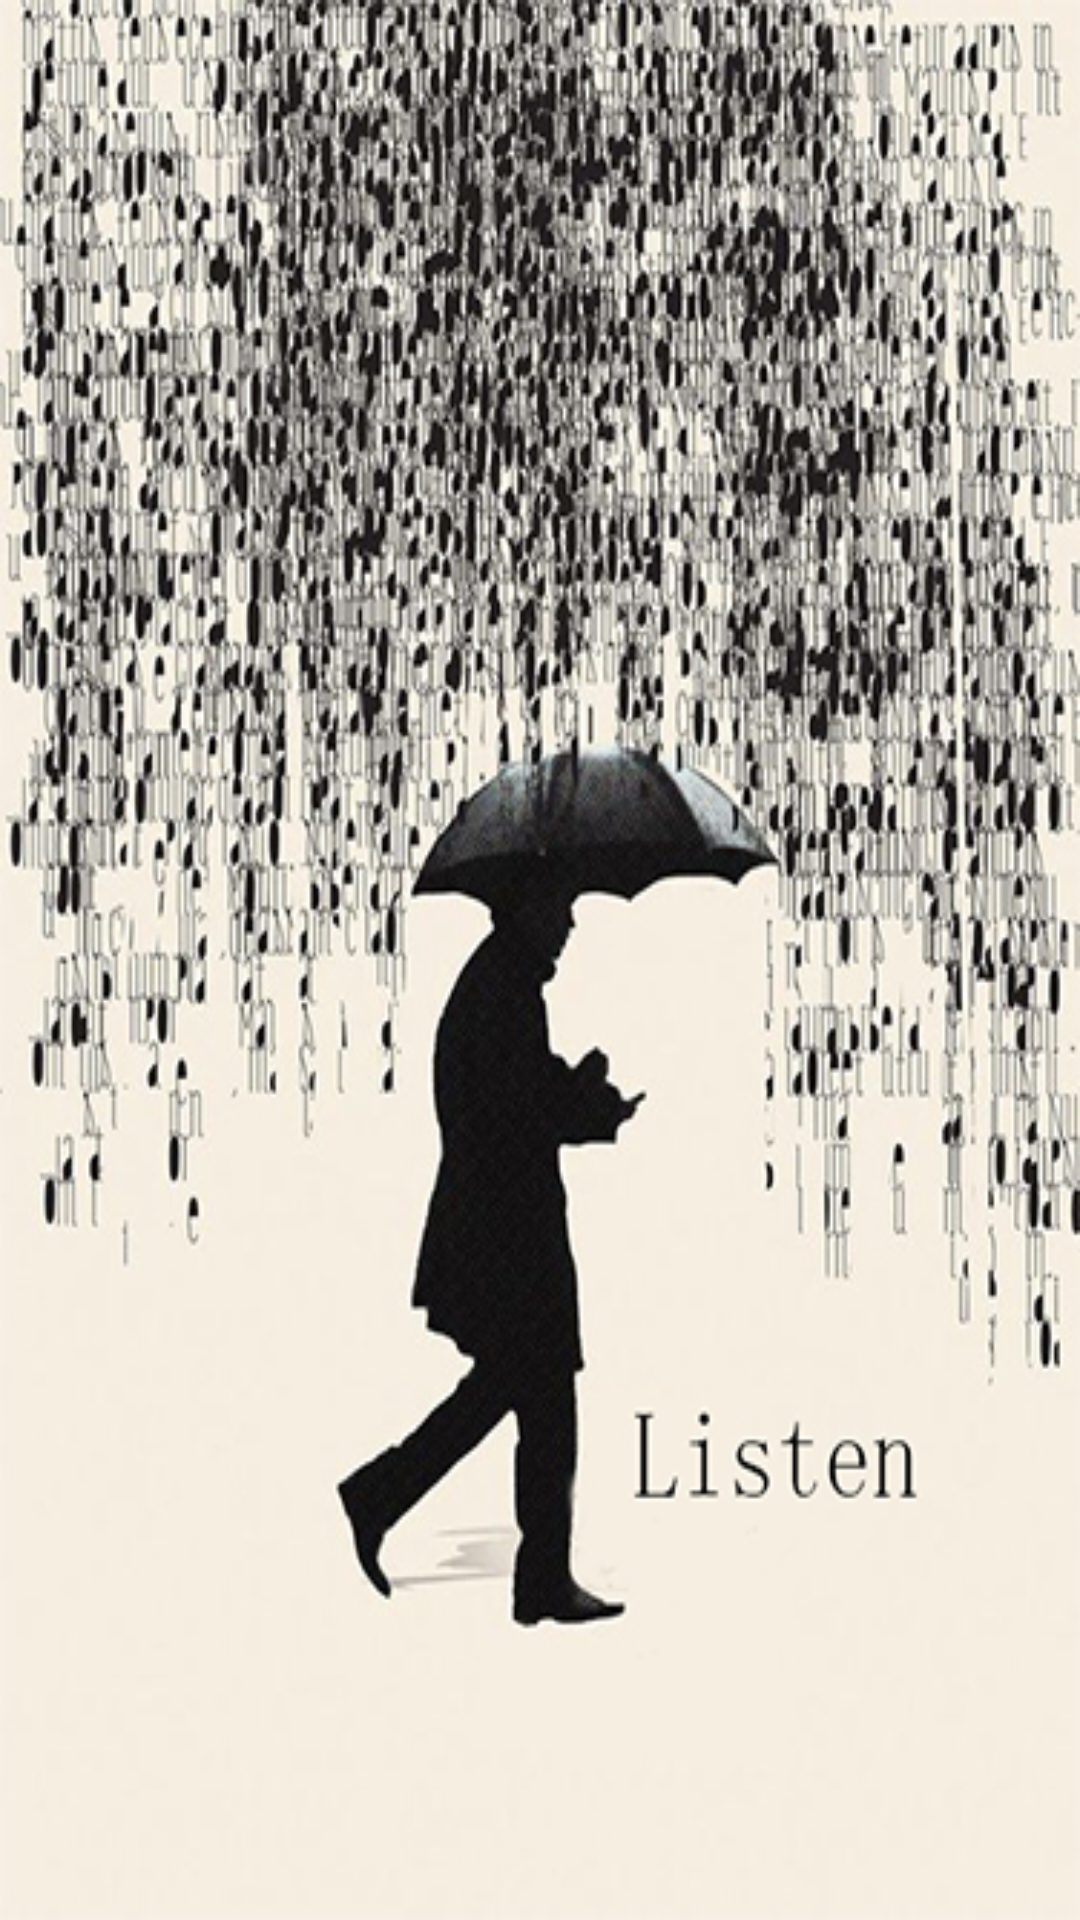

Here is an Android app screen rendered from its layout file. Give the layout XML and the strings, colors and styles it references.
<!-- AndroidManifest.xml: activity theme MyTheme -->
<!-- res/layout/activity_splash.xml -->
<?xml version="1.0" encoding="utf-8"?>
<RelativeLayout xmlns:android="http://schemas.android.com/apk/res/android"
    xmlns:tools="http://schemas.android.com/tools"
    android:id="@+id/activity_splash"
    android:layout_width="match_parent"
    android:layout_height="match_parent"
    tools:context="example.lenovo.qqmusic.ui.activity.SplashActivity">

    <ImageView
        android:id="@+id/splash_iv"
        android:layout_width="match_parent"
        android:layout_height="match_parent"
        android:background="@mipmap/listen" />

</RelativeLayout>
<!-- resources referenced by this layout -->
<resources>
  <!-- mipmap listen: jpg bitmap (mipmap-hdpi, 209478 bytes) -->
  <style name="MyTheme" parent="Theme.AppCompat.Light.DarkActionBar">
          
          <item name="colorPrimary">@color/colorPrimary</item>
          <item name="colorPrimaryDark">@color/colorPrimaryDark</item>
          <item name="colorAccent">@color/colorAccent</item>
          <item name="windowNoTitle">true</item>
      </style>
  <color name="colorPrimary">#3F51B5</color>
  <color name="colorPrimaryDark">#303F9F</color>
  <color name="colorAccent">#FF4081</color>
</resources>
